Run: headless pygame with SDL's dummy video driver; simulated clock (each Clock.tick advances the game by its frame time, no real sleeping); random seed 0; keys injected as events and as key.get_pressed() state; no mouse input.
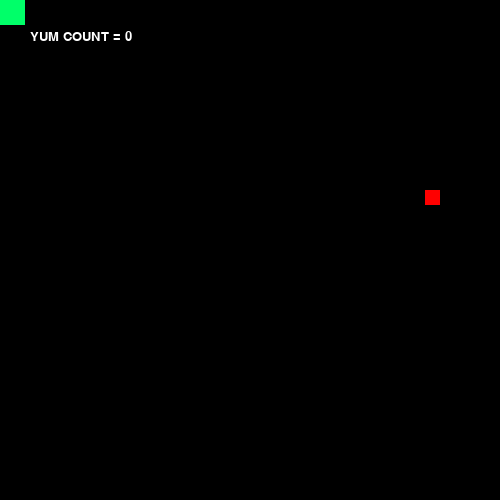
Frame 1 of 4 · flips 1–60 · no input
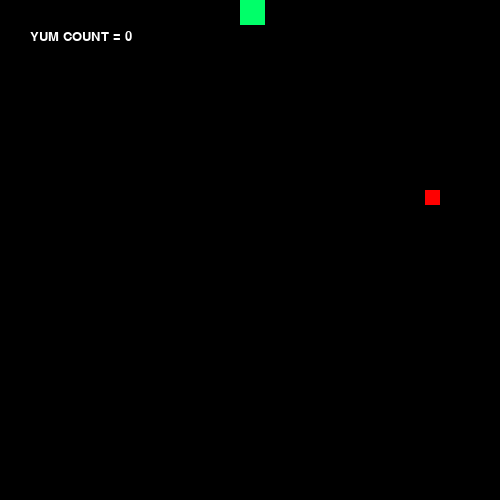
Frame 2 of 4 · flips 61–180 · tapped SPACE, RETURN · held RIGHT (→), D
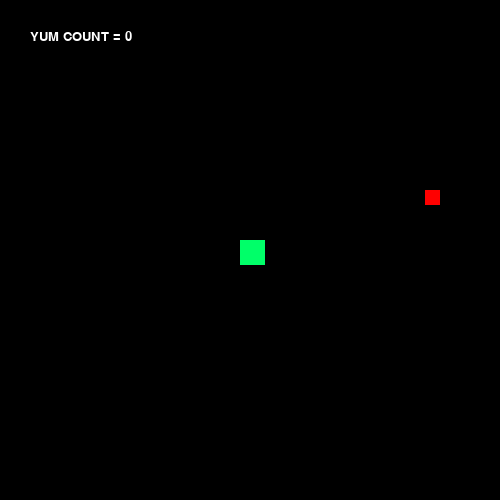
Frame 3 of 4 · flips 181–300 · held DOWN (↓), S
Frame 4 of 4 · flips 301–420 · held LEFT (←), A, UP (↑), W · screen same as frame 1, image omitted

The pygame program that drew these frames:

# a snake game using the pygame library


# WHAT'S DONE:
    # CREATED SNAKE OBJECT
    # SNAKE IS CONTROLLED BY ARROW KEYS & CONTAINED WITHIN  WINDOW
    # IF SNAKE HITS WALL --> LOSE
    # APPLE CREATED @ RANDOM LOCATION
    # IF APPLE IS EATEN ---> NEW APPLE GENERATED @ RANDOM LOCATION
    # NUMBER OF APPLES EATEN IS COUNTED IN YUMDISPLAY
    # 'YUM!' POPS UP AT RANDOM WHEN APPLE IS EATEN
    # SNAKE GROWS AFTER EACH APPLE EATEN
    # ROTATION OF SNAKE IS SOMEWHAT GOOD


# WHAT NEEDS TO BE DONE:

    # GHOST DRIVER --> CURRENTLY, THE USER CONTROLS THE MOVEMENT OF THE SNAKE. IF USER STOPS, SNAKE STOPS.
    # THERE NEEDS TO BE A GHOST_DRIVER THAT AUTOMATICALLY PROPELS THE SNAKE IN THE DIRECTION OF TRAVEL
    # PLAY AGAIN FEATURE
    # MULTIPLE LEVELS
    # MINES ADDED IN @ RANDOM --> IF SNAKE HITS MINE --> LOSE
    # PORTAL SPACE --> IF SNAKE ENTERS PORTAL SPACE, NEW MAP OPENS UP W/NEW SPRITES.
    




# import pygame library
import pygame

# import font module from pygame library
from pygame import font

# import pygame.locals as namespace for access to key calls
from pygame.locals import (

    K_UP,
    K_DOWN,
    K_LEFT,
    K_RIGHT,
    K_ESCAPE,
    KEYDOWN,
    QUIT,

)

# import random for apple drop
import random

# construct snake object as 'player' 
class Snake(pygame.sprite.Sprite):

    # init attributes
    def __init__(self):

        self.SURFACE = pygame.Surface((25,25)) # small block
        self.SURFACE.fill((0, 255, 105)) # neon green
        self.rect = self.SURFACE.get_rect()
        
    # moving
    def update(self, pressed_keys, SCREEN_WIDTH, SCREEN_HEIGHT,modUp):

        
        # up key pressed --> move rectangle up
        if pressed_keys[K_UP]:
            self.rect.move_ip(0, -(2+modUp))

        # down key pressed --> move rectangle down
        if pressed_keys[K_DOWN]:
            self.rect.move_ip(0, (2+modUp))
            

        # left key pressed --> move rectangle left
        if pressed_keys[K_LEFT]:
            self.rect.move_ip(-(2+modUp),0)

        # right key pressed --> move rectangle right
        if pressed_keys[K_RIGHT]:
            self.rect.move_ip((2+modUp),0)


        # boundary conditions to keep user from going off screen
        
        if self.rect.left < 0: # limit user's movement to left bound of window
            self.rect.left = 0
        if self.rect.right > SCREEN_WIDTH: # limit user's movement to right bound of window
            self.rect.right = SCREEN_WIDTH
        if self.rect.top <= 0: # limit user's movement to top bound of window
            self.rect.top = 0
        if self.rect.bottom >= SCREEN_HEIGHT: # limit user's movement to bottom of window
            self.rect.bottom = SCREEN_HEIGHT

    

# set font style & size
def setFont(name, size):
    pygame.font.init() # initialize font module
    font = pygame.font.SysFont(name, size) # create instance of font object
    return font


# create random apple block to eat
class Apple:

    def __init__(self):

        import random
        
        self.SURFACE = pygame.Surface((15,15)) # apple block size
        self.SURFACE.fill((255, 0, 0)) # color: red
        self.rect = self.SURFACE.get_rect() # initialize apple object

        # randomize coordinates of apple object
        x_coor = random.randint(0,487)
        y_coor = random.randint(0,487)
        self.rect.center = (x_coor, y_coor)



# play again box
class playAgain:

    def __init__(self):
        self.SURFACE = pygame.SURFACE((30,30)) # play again box
        self.SURFACE.fill((0,100,100))
        self.rect = self.SURFACE.get_rect()
        
        
        

# initialize pygame library
pygame.init()


# window dimension
screenWidth = 500
screenHeight = 500

# initialize screen object containing window dimensions
screen = pygame.display.set_mode([screenWidth, screenHeight])


# window title
pygame.display.set_caption('Snake Game')


# initiate snake / player object
snake = Snake()

# initiate apple object @ a random location
apple = Apple()


# set up game clock to moderate game speed
clock = pygame.time.Clock()

# counter for loop --> multiplies the length of the snake & serves as addition module
snakeLen = .17

# yumCount for yumDisplay
yumCount=0


# by default --> modUp {difficulty modulator} set to zero, but increments over time {faster movements w/ each yum!}
modUp = 0

# by default --> running
running = True
while running:

    # for each thing the user does (pygame.event.get() pulls from istream) 
    for event in pygame.event.get():

        # if a key is pressed --> take care of snake rotations 
        if event.type == KEYDOWN:

            if (event.key == pygame.K_RIGHT) or (event.key == pygame.K_LEFT):
                snake.SURFACE = pygame.transform.scale(snake.SURFACE, (int(25+snakeLen), 25)) # width larger than height
                snake.SURFACE = pygame.transform.rotate(snake.SURFACE, 0)

            if (event.key == pygame.K_UP) or (event.key == pygame.K_DOWN):
                snake.SURFACE = pygame.transform.scale(snake.SURFACE, (25, int(25+snakeLen))) # invert dimensions
                snake.SURFACE = pygame.transform.rotate(snake.SURFACE, 180)
                
                        
            # and if the key is the ESC key --> break loop
            if event.key == K_ESCAPE:
                running = False

        # if the user clicks 'x' in window --> break loop 
        if event.type == pygame.QUIT:
            running = False

    # get all the keys pressed by user
    pressed_keys = pygame.key.get_pressed()

    # move according to the keys that are pressed 
    snake.update(pressed_keys, screenWidth, screenHeight, modUp)

    # x & y coordinates of position of apple
    x_apple = apple.rect.center[0]
    y_apple = apple.rect.center[1]

    # x & y-coordinates of position of snake
    x_snake = snake.rect.center[0]
    y_snake = snake.rect.center[1]

    # color specification
    black = (0,0,0)
    
    # fill screen with black after each movement & by default
    screen.fill(black)

    # set yum counter display
    font2 = setFont('bahnschrift',20)
    yumDisplay = font2.render('YUM COUNT = {}'.format(yumCount), True, (255,255,255))
    screen.blit(yumDisplay, (30,30))


    # check if the snake 'eats' apple
    if abs(x_snake - x_apple) <= (30+(snakeLen*.1)) and abs(y_snake - y_apple) <= (30+(snakeLen*.1)):
        apple.SURFACE.fill((0,0,0)) # fill the current apple surface w/ black
        pygame.transform.scale(snake.SURFACE, (int(25+snakeLen), 25)) # snake grows w/ each apple eaten by snakeLen

        apple = Apple() # create new apple

        # create yum font to display after each apple is 'eaten'
        x_coor = random.randint(30,400) # randomize x coordinate
        y_coor = random.randint(30,400) # randomize y coordinate

        # set yum display
        font = setFont('bahnschrift',40)
        yumFont = font.render('YUM!', True, (255,105,180)) # hot pink YUM!
        screen.blit(yumFont, (x_coor,y_coor))
        screen.blit(snake.SURFACE, snake.rect)
        pygame.display.update()
        yumCount+=1
        modUp+=.25 # incremement by .1 --> +.1 amt 'harder' --> faster movements per apple eaten
        snakeLen+=5# increment size of snake by 1.5
        clock.tick(15) # buffer low
        

        

    # check if user hits a 'wall' of window --> crashed
    if (x_snake == 487 or y_snake == 487):
        apple.SURFACE.fill((255,255,255))
        screen.fill((255,255,255)) # overwrite apple w/ screen
        font = setFont('bahnschrift', 40)
        crashedFont = font.render('YOU HAVE CRASHED', True, (255,0,0))
        screen.blit(crashedFont, (70,200))
        running = False
        


    # draw the apple on the screen
    screen.blit(apple.SURFACE, apple.rect)

    # draw the snake on the screen
    screen.blit(snake.SURFACE, snake.rect)

    # flip the display --> send configuration to video card to display
    pygame.display.flip()

    # 60 frames per second displayed
    clock.tick(60)

# continue to do all of the above, until the user clicks 'x' in corner, then quit.
pygame.quit()
    
